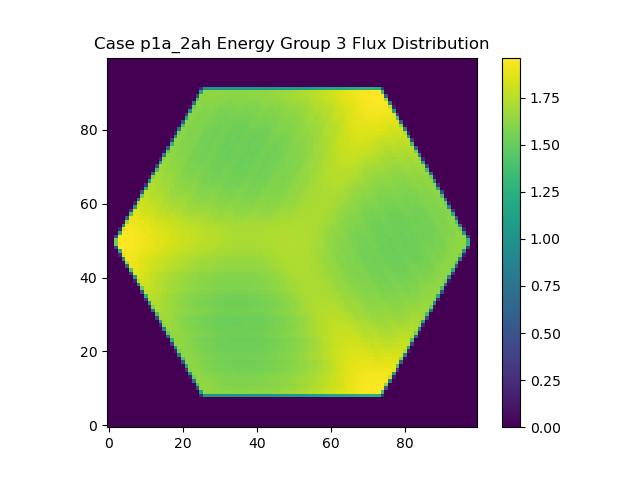

The data file committed next to this chart (first rows):
0.000000000000000000e+00, 0.000000000000000000e+00, 0.000000000000000000e+00, 0.000000000000000000e+00, 0.000000000000000000e+00, 0.000000000000000000e+00, 0.000000000000000000e+00, 0.000000000000000000e+00, 0.000000000000000000e+00, 0.000000000000000000e+00, 0.000000000000000000e+00, 0.000000000000000000e+00, 0.000000000000000000e+00, 0.000000000000000000e+00, 0.000000000000000000e+00, 0.000000000000000000e+00, 0.000000000000000000e+00, 0.000000000000000000e+00, 0.000000000000000000e+00, 0.000000000000000000e+00, 0.000000000000000000e+00, 0.000000000000000000e+00, 0.000000000000000000e+00, 0.000000000000000000e+00
0.000000000000000000e+00, 0.000000000000000000e+00, 0.000000000000000000e+00, 0.000000000000000000e+00, 0.000000000000000000e+00, 0.000000000000000000e+00, 0.000000000000000000e+00, 0.000000000000000000e+00, 0.000000000000000000e+00, 0.000000000000000000e+00, 0.000000000000000000e+00, 0.000000000000000000e+00, 0.000000000000000000e+00, 0.000000000000000000e+00, 0.000000000000000000e+00, 0.000000000000000000e+00, 0.000000000000000000e+00, 0.000000000000000000e+00, 0.000000000000000000e+00, 0.000000000000000000e+00, 0.000000000000000000e+00, 0.000000000000000000e+00, 0.000000000000000000e+00, 0.000000000000000000e+00
0.000000000000000000e+00, 0.000000000000000000e+00, 0.000000000000000000e+00, 0.000000000000000000e+00, 0.000000000000000000e+00, 0.000000000000000000e+00, 0.000000000000000000e+00, 0.000000000000000000e+00, 0.000000000000000000e+00, 0.000000000000000000e+00, 0.000000000000000000e+00, 0.000000000000000000e+00, 0.000000000000000000e+00, 0.000000000000000000e+00, 0.000000000000000000e+00, 0.000000000000000000e+00, 0.000000000000000000e+00, 0.000000000000000000e+00, 0.000000000000000000e+00, 0.000000000000000000e+00, 0.000000000000000000e+00, 0.000000000000000000e+00, 0.000000000000000000e+00, 0.000000000000000000e+00
0.000000000000000000e+00, 0.000000000000000000e+00, 0.000000000000000000e+00, 0.000000000000000000e+00, 0.000000000000000000e+00, 0.000000000000000000e+00, 0.000000000000000000e+00, 0.000000000000000000e+00, 0.000000000000000000e+00, 0.000000000000000000e+00, 0.000000000000000000e+00, 0.000000000000000000e+00, 0.000000000000000000e+00, 0.000000000000000000e+00, 0.000000000000000000e+00, 0.000000000000000000e+00, 0.000000000000000000e+00, 0.000000000000000000e+00, 0.000000000000000000e+00, 0.000000000000000000e+00, 0.000000000000000000e+00, 0.000000000000000000e+00, 0.000000000000000000e+00, 0.000000000000000000e+00
0.000000000000000000e+00, 0.000000000000000000e+00, 0.000000000000000000e+00, 0.000000000000000000e+00, 0.000000000000000000e+00, 0.000000000000000000e+00, 0.000000000000000000e+00, 0.000000000000000000e+00, 0.000000000000000000e+00, 0.000000000000000000e+00, 0.000000000000000000e+00, 0.000000000000000000e+00, 0.000000000000000000e+00, 0.000000000000000000e+00, 0.000000000000000000e+00, 0.000000000000000000e+00, 0.000000000000000000e+00, 0.000000000000000000e+00, 0.000000000000000000e+00, 0.000000000000000000e+00, 0.000000000000000000e+00, 0.000000000000000000e+00, 0.000000000000000000e+00, 0.000000000000000000e+00
0.000000000000000000e+00, 0.000000000000000000e+00, 0.000000000000000000e+00, 0.000000000000000000e+00, 0.000000000000000000e+00, 0.000000000000000000e+00, 0.000000000000000000e+00, 0.000000000000000000e+00, 0.000000000000000000e+00, 0.000000000000000000e+00, 0.000000000000000000e+00, 0.000000000000000000e+00, 0.000000000000000000e+00, 0.000000000000000000e+00, 0.000000000000000000e+00, 0.000000000000000000e+00, 0.000000000000000000e+00, 0.000000000000000000e+00, 0.000000000000000000e+00, 0.000000000000000000e+00, 0.000000000000000000e+00, 0.000000000000000000e+00, 0.000000000000000000e+00, 0.000000000000000000e+00
0.000000000000000000e+00, 0.000000000000000000e+00, 0.000000000000000000e+00, 0.000000000000000000e+00, 0.000000000000000000e+00, 0.000000000000000000e+00, 0.000000000000000000e+00, 0.000000000000000000e+00, 0.000000000000000000e+00, 0.000000000000000000e+00, 0.000000000000000000e+00, 0.000000000000000000e+00, 0.000000000000000000e+00, 0.000000000000000000e+00, 0.000000000000000000e+00, 0.000000000000000000e+00, 0.000000000000000000e+00, 0.000000000000000000e+00, 0.000000000000000000e+00, 0.000000000000000000e+00, 0.000000000000000000e+00, 0.000000000000000000e+00, 0.000000000000000000e+00, 0.000000000000000000e+00
0.000000000000000000e+00, 0.000000000000000000e+00, 0.000000000000000000e+00, 0.000000000000000000e+00, 0.000000000000000000e+00, 0.000000000000000000e+00, 0.000000000000000000e+00, 0.000000000000000000e+00, 0.000000000000000000e+00, 0.000000000000000000e+00, 0.000000000000000000e+00, 0.000000000000000000e+00, 0.000000000000000000e+00, 0.000000000000000000e+00, 0.000000000000000000e+00, 0.000000000000000000e+00, 0.000000000000000000e+00, 0.000000000000000000e+00, 0.000000000000000000e+00, 0.000000000000000000e+00, 0.000000000000000000e+00, 0.000000000000000000e+00, 0.000000000000000000e+00, 0.000000000000000000e+00
0.000000000000000000e+00, 0.000000000000000000e+00, 0.000000000000000000e+00, 0.000000000000000000e+00, 0.000000000000000000e+00, 0.000000000000000000e+00, 0.000000000000000000e+00, 0.000000000000000000e+00, 0.000000000000000000e+00, 0.000000000000000000e+00, 0.000000000000000000e+00, 0.000000000000000000e+00, 0.000000000000000000e+00, 0.000000000000000000e+00, 0.000000000000000000e+00, 0.000000000000000000e+00, 0.000000000000000000e+00, 0.000000000000000000e+00, 0.000000000000000000e+00, 0.000000000000000000e+00, 0.000000000000000000e+00, 0.000000000000000000e+00, 0.000000000000000000e+00, 0.000000000000000000e+00
0.000000000000000000e+00, 0.000000000000000000e+00, 0.000000000000000000e+00, 0.000000000000000000e+00, 0.000000000000000000e+00, 0.000000000000000000e+00, 0.000000000000000000e+00, 0.000000000000000000e+00, 0.000000000000000000e+00, 0.000000000000000000e+00, 0.000000000000000000e+00, 0.000000000000000000e+00, 0.000000000000000000e+00, 0.000000000000000000e+00, 0.000000000000000000e+00, 0.000000000000000000e+00, 0.000000000000000000e+00, 0.000000000000000000e+00, 0.000000000000000000e+00, 0.000000000000000000e+00, 0.000000000000000000e+00, 0.000000000000000000e+00, 0.000000000000000000e+00, 0.000000000000000000e+00
0.000000000000000000e+00, 0.000000000000000000e+00, 0.000000000000000000e+00, 0.000000000000000000e+00, 0.000000000000000000e+00, 0.000000000000000000e+00, 0.000000000000000000e+00, 0.000000000000000000e+00, 0.000000000000000000e+00, 0.000000000000000000e+00, 0.000000000000000000e+00, 0.000000000000000000e+00, 0.000000000000000000e+00, 0.000000000000000000e+00, 0.000000000000000000e+00, 0.000000000000000000e+00, 0.000000000000000000e+00, 0.000000000000000000e+00, 0.000000000000000000e+00, 0.000000000000000000e+00, 0.000000000000000000e+00, 0.000000000000000000e+00, 0.000000000000000000e+00, 0.000000000000000000e+00
0.000000000000000000e+00, 0.000000000000000000e+00, 0.000000000000000000e+00, 0.000000000000000000e+00, 0.000000000000000000e+00, 0.000000000000000000e+00, 0.000000000000000000e+00, 0.000000000000000000e+00, 0.000000000000000000e+00, 0.000000000000000000e+00, 0.000000000000000000e+00, 0.000000000000000000e+00, 0.000000000000000000e+00, 0.000000000000000000e+00, 0.000000000000000000e+00, 0.000000000000000000e+00, 0.000000000000000000e+00, 0.000000000000000000e+00, 0.000000000000000000e+00, 0.000000000000000000e+00, 0.000000000000000000e+00, 0.000000000000000000e+00, 0.000000000000000000e+00, 3.353923436499293945e+12
0.000000000000000000e+00, 0.000000000000000000e+00, 0.000000000000000000e+00, 0.000000000000000000e+00, 0.000000000000000000e+00, 0.000000000000000000e+00, 0.000000000000000000e+00, 0.000000000000000000e+00, 0.000000000000000000e+00, 0.000000000000000000e+00, 0.000000000000000000e+00, 0.000000000000000000e+00, 0.000000000000000000e+00, 0.000000000000000000e+00, 0.000000000000000000e+00, 0.000000000000000000e+00, 0.000000000000000000e+00, 0.000000000000000000e+00, 0.000000000000000000e+00, 0.000000000000000000e+00, 0.000000000000000000e+00, 0.000000000000000000e+00, 0.000000000000000000e+00, 8.699760699803762500e+13
0.000000000000000000e+00, 0.000000000000000000e+00, 0.000000000000000000e+00, 0.000000000000000000e+00, 0.000000000000000000e+00, 0.000000000000000000e+00, 0.000000000000000000e+00, 0.000000000000000000e+00, 0.000000000000000000e+00, 0.000000000000000000e+00, 0.000000000000000000e+00, 0.000000000000000000e+00, 0.000000000000000000e+00, 0.000000000000000000e+00, 0.000000000000000000e+00, 0.000000000000000000e+00, 0.000000000000000000e+00, 0.000000000000000000e+00, 0.000000000000000000e+00, 0.000000000000000000e+00, 0.000000000000000000e+00, 0.000000000000000000e+00, 1.506403486462795508e+13, 1.893102791807927188e+14
0.000000000000000000e+00, 0.000000000000000000e+00, 0.000000000000000000e+00, 0.000000000000000000e+00, 0.000000000000000000e+00, 0.000000000000000000e+00, 0.000000000000000000e+00, 0.000000000000000000e+00, 0.000000000000000000e+00, 0.000000000000000000e+00, 0.000000000000000000e+00, 0.000000000000000000e+00, 0.000000000000000000e+00, 0.000000000000000000e+00, 0.000000000000000000e+00, 0.000000000000000000e+00, 0.000000000000000000e+00, 0.000000000000000000e+00, 0.000000000000000000e+00, 0.000000000000000000e+00, 0.000000000000000000e+00, 0.000000000000000000e+00, 1.181142853591081562e+14, 2.028069302213456875e+14
0.000000000000000000e+00, 0.000000000000000000e+00, 0.000000000000000000e+00, 0.000000000000000000e+00, 0.000000000000000000e+00, 0.000000000000000000e+00, 0.000000000000000000e+00, 0.000000000000000000e+00, 0.000000000000000000e+00, 0.000000000000000000e+00, 0.000000000000000000e+00, 0.000000000000000000e+00, 0.000000000000000000e+00, 0.000000000000000000e+00, 0.000000000000000000e+00, 0.000000000000000000e+00, 0.000000000000000000e+00, 0.000000000000000000e+00, 0.000000000000000000e+00, 0.000000000000000000e+00, 0.000000000000000000e+00, 3.519591560769696094e+13, 1.999884207445673438e+14, 2.018729034498015312e+14
0.000000000000000000e+00, 0.000000000000000000e+00, 0.000000000000000000e+00, 0.000000000000000000e+00, 0.000000000000000000e+00, 0.000000000000000000e+00, 0.000000000000000000e+00, 0.000000000000000000e+00, 0.000000000000000000e+00, 0.000000000000000000e+00, 0.000000000000000000e+00, 0.000000000000000000e+00, 0.000000000000000000e+00, 0.000000000000000000e+00, 0.000000000000000000e+00, 0.000000000000000000e+00, 0.000000000000000000e+00, 0.000000000000000000e+00, 0.000000000000000000e+00, 0.000000000000000000e+00, 1.040330253809204407e+11, 1.493039662313950625e+14, 2.023158737263647188e+14, 2.009388941041243750e+14
0.000000000000000000e+00, 0.000000000000000000e+00, 0.000000000000000000e+00, 0.000000000000000000e+00, 0.000000000000000000e+00, 0.000000000000000000e+00, 0.000000000000000000e+00, 0.000000000000000000e+00, 0.000000000000000000e+00, 0.000000000000000000e+00, 0.000000000000000000e+00, 0.000000000000000000e+00, 0.000000000000000000e+00, 0.000000000000000000e+00, 0.000000000000000000e+00, 0.000000000000000000e+00, 0.000000000000000000e+00, 0.000000000000000000e+00, 0.000000000000000000e+00, 0.000000000000000000e+00, 6.353933976319631250e+13, 2.024822057289827500e+14, 2.014815179556877500e+14, 1.997794326124705625e+14
0.000000000000000000e+00, 0.000000000000000000e+00, 0.000000000000000000e+00, 0.000000000000000000e+00, 0.000000000000000000e+00, 0.000000000000000000e+00, 0.000000000000000000e+00, 0.000000000000000000e+00, 0.000000000000000000e+00, 0.000000000000000000e+00, 0.000000000000000000e+00, 0.000000000000000000e+00, 0.000000000000000000e+00, 0.000000000000000000e+00, 0.000000000000000000e+00, 0.000000000000000000e+00, 0.000000000000000000e+00, 0.000000000000000000e+00, 0.000000000000000000e+00, 5.648125925975022461e+12, 1.750758606631680000e+14, 2.020634597838556875e+14, 2.005431119586525312e+14, 1.980835548291979375e+14
0.000000000000000000e+00, 0.000000000000000000e+00, 0.000000000000000000e+00, 0.000000000000000000e+00, 0.000000000000000000e+00, 0.000000000000000000e+00, 0.000000000000000000e+00, 0.000000000000000000e+00, 0.000000000000000000e+00, 0.000000000000000000e+00, 0.000000000000000000e+00, 0.000000000000000000e+00, 0.000000000000000000e+00, 0.000000000000000000e+00, 0.000000000000000000e+00, 0.000000000000000000e+00, 0.000000000000000000e+00, 0.000000000000000000e+00, 0.000000000000000000e+00, 9.504090841078540625e+13, 2.028204283751359062e+14, 2.015261368430858125e+14, 1.991167542781495938e+14, 1.982284386973303125e+14
0.000000000000000000e+00, 0.000000000000000000e+00, 0.000000000000000000e+00, 0.000000000000000000e+00, 0.000000000000000000e+00, 0.000000000000000000e+00, 0.000000000000000000e+00, 0.000000000000000000e+00, 0.000000000000000000e+00, 0.000000000000000000e+00, 0.000000000000000000e+00, 0.000000000000000000e+00, 0.000000000000000000e+00, 0.000000000000000000e+00, 0.000000000000000000e+00, 0.000000000000000000e+00, 0.000000000000000000e+00, 0.000000000000000000e+00, 1.967102176407778125e+13, 1.930955158510442500e+14, 2.023163661386806875e+14, 2.004476194583105938e+14, 1.984623936429473438e+14, 1.989940992350125312e+14
0.000000000000000000e+00, 0.000000000000000000e+00, 0.000000000000000000e+00, 0.000000000000000000e+00, 0.000000000000000000e+00, 0.000000000000000000e+00, 0.000000000000000000e+00, 0.000000000000000000e+00, 0.000000000000000000e+00, 0.000000000000000000e+00, 0.000000000000000000e+00, 0.000000000000000000e+00, 0.000000000000000000e+00, 0.000000000000000000e+00, 0.000000000000000000e+00, 0.000000000000000000e+00, 0.000000000000000000e+00, 0.000000000000000000e+00, 1.269989785188929219e+14, 2.031099092009550625e+14, 2.014904958195468750e+14, 1.992204192717429375e+14, 1.986560695289522812e+14, 1.988154007152861250e+14
0.000000000000000000e+00, 0.000000000000000000e+00, 0.000000000000000000e+00, 0.000000000000000000e+00, 0.000000000000000000e+00, 0.000000000000000000e+00, 0.000000000000000000e+00, 0.000000000000000000e+00, 0.000000000000000000e+00, 0.000000000000000000e+00, 0.000000000000000000e+00, 0.000000000000000000e+00, 0.000000000000000000e+00, 0.000000000000000000e+00, 0.000000000000000000e+00, 0.000000000000000000e+00, 0.000000000000000000e+00, 4.229446835902300000e+13, 2.025930237842430938e+14, 2.028174530808220312e+14, 2.006862517865660938e+14, 1.989265401500355938e+14, 1.992971181727110938e+14, 1.985638531080940938e+14
0.000000000000000000e+00, 0.000000000000000000e+00, 0.000000000000000000e+00, 0.000000000000000000e+00, 0.000000000000000000e+00, 0.000000000000000000e+00, 0.000000000000000000e+00, 0.000000000000000000e+00, 0.000000000000000000e+00, 0.000000000000000000e+00, 0.000000000000000000e+00, 0.000000000000000000e+00, 0.000000000000000000e+00, 0.000000000000000000e+00, 0.000000000000000000e+00, 0.000000000000000000e+00, 7.690527602276622314e+11, 1.587515135114086562e+14, 2.037060401684759062e+14, 2.021263931417526875e+14, 1.997158294389870312e+14, 1.997195131874055312e+14, 1.994472184664580938e+14, 1.979159600284943750e+14
0.000000000000000000e+00, 0.000000000000000000e+00, 0.000000000000000000e+00, 0.000000000000000000e+00, 0.000000000000000000e+00, 0.000000000000000000e+00, 0.000000000000000000e+00, 0.000000000000000000e+00, 0.000000000000000000e+00, 0.000000000000000000e+00, 0.000000000000000000e+00, 0.000000000000000000e+00, 0.000000000000000000e+00, 0.000000000000000000e+00, 0.000000000000000000e+00, 0.000000000000000000e+00, 7.299646436741104688e+13, 2.052646353310313125e+14, 2.034029011909110312e+14, 2.014139560474229062e+14, 1.998186398485675938e+14, 2.002060663550990625e+14, 1.993151256305968125e+14, 1.974070628152863125e+14
0.000000000000000000e+00, 0.000000000000000000e+00, 0.000000000000000000e+00, 0.000000000000000000e+00, 0.000000000000000000e+00, 0.000000000000000000e+00, 0.000000000000000000e+00, 0.000000000000000000e+00, 0.000000000000000000e+00, 0.000000000000000000e+00, 0.000000000000000000e+00, 0.000000000000000000e+00, 0.000000000000000000e+00, 0.000000000000000000e+00, 0.000000000000000000e+00, 8.748168586783259766e+12, 1.835635662922269062e+14, 2.049395884208913438e+14, 2.029537412546307500e+14, 2.006049978017276875e+14, 2.009821471573380312e+14, 2.005786335826193125e+14, 1.988948903481057812e+14, 1.958176086349464062e+14
0.000000000000000000e+00, 0.000000000000000000e+00, 0.000000000000000000e+00, 0.000000000000000000e+00, 0.000000000000000000e+00, 0.000000000000000000e+00, 0.000000000000000000e+00, 0.000000000000000000e+00, 0.000000000000000000e+00, 0.000000000000000000e+00, 0.000000000000000000e+00, 0.000000000000000000e+00, 0.000000000000000000e+00, 0.000000000000000000e+00, 0.000000000000000000e+00, 1.058804940048609219e+14, 2.065429884762274375e+14, 2.046697065209493125e+14, 2.020441987460978125e+14, 2.011382915582386875e+14, 2.014215851117384062e+14, 2.002643746349785000e+14, 1.978757111315775000e+14, 1.956617789916570625e+14
0.000000000000000000e+00, 0.000000000000000000e+00, 0.000000000000000000e+00, 0.000000000000000000e+00, 0.000000000000000000e+00, 0.000000000000000000e+00, 0.000000000000000000e+00, 0.000000000000000000e+00, 0.000000000000000000e+00, 0.000000000000000000e+00, 0.000000000000000000e+00, 0.000000000000000000e+00, 0.000000000000000000e+00, 0.000000000000000000e+00, 2.547434549977900781e+13, 2.008174018304231875e+14, 2.065378406746301562e+14, 2.043468004960965000e+14, 2.018911877976632500e+14, 2.025158521400271250e+14, 2.018569047718932188e+14, 1.998296179454414688e+14, 1.966709787621567500e+14, 1.963685410911995000e+14
0.000000000000000000e+00, 0.000000000000000000e+00, 0.000000000000000000e+00, 0.000000000000000000e+00, 0.000000000000000000e+00, 0.000000000000000000e+00, 0.000000000000000000e+00, 0.000000000000000000e+00, 0.000000000000000000e+00, 0.000000000000000000e+00, 0.000000000000000000e+00, 0.000000000000000000e+00, 0.000000000000000000e+00, 0.000000000000000000e+00, 1.392495697704147656e+14, 2.085494714955185625e+14, 2.066505989555670938e+14, 2.038523365899578438e+14, 2.033791669903695312e+14, 2.030309664762943125e+14, 2.015600451622589062e+14, 1.987983341202330312e+14, 1.969033985647762500e+14, 1.967587771025614375e+14
0.000000000000000000e+00, 0.000000000000000000e+00, 0.000000000000000000e+00, 0.000000000000000000e+00, 0.000000000000000000e+00, 0.000000000000000000e+00, 0.000000000000000000e+00, 0.000000000000000000e+00, 0.000000000000000000e+00, 0.000000000000000000e+00, 0.000000000000000000e+00, 0.000000000000000000e+00, 0.000000000000000000e+00, 5.135153333166419531e+13, 2.102096900399533438e+14, 2.087657723476448438e+14, 2.064600554376542188e+14, 2.042014296030580000e+14, 2.046231204763896562e+14, 2.034351137744183750e+14, 2.011900168634085625e+14, 1.980715290644885938e+14, 1.980564788540278750e+14, 1.970587290698487812e+14
0.000000000000000000e+00, 0.000000000000000000e+00, 0.000000000000000000e+00, 0.000000000000000000e+00, 0.000000000000000000e+00, 0.000000000000000000e+00, 0.000000000000000000e+00, 0.000000000000000000e+00, 0.000000000000000000e+00, 0.000000000000000000e+00, 0.000000000000000000e+00, 0.000000000000000000e+00, 2.128124877135787842e+12, 1.718944036481330312e+14, 2.109259625599895625e+14, 2.088463187179504375e+14, 2.061342116790876562e+14, 2.057028911538497188e+14, 2.052357846337760312e+14, 2.036580467937727500e+14, 2.005643119153389062e+14, 1.990514334950914375e+14, 1.987243985402375938e+14, 1.967909543733395000e+14
0.000000000000000000e+00, 0.000000000000000000e+00, 0.000000000000000000e+00, 0.000000000000000000e+00, 0.000000000000000000e+00, 0.000000000000000000e+00, 0.000000000000000000e+00, 0.000000000000000000e+00, 0.000000000000000000e+00, 0.000000000000000000e+00, 0.000000000000000000e+00, 0.000000000000000000e+00, 8.484930619028276562e+13, 2.132280847112396562e+14, 2.112770019787824688e+14, 2.087081623894088750e+14, 2.070862986927205312e+14, 2.068728003538393750e+14, 2.057497507550390000e+14, 2.031983134553016250e+14, 2.004962525404439375e+14, 2.001779373136112188e+14, 1.988338697489417500e+14, 1.979468307107386562e+14
0.000000000000000000e+00, 0.000000000000000000e+00, 0.000000000000000000e+00, 0.000000000000000000e+00, 0.000000000000000000e+00, 0.000000000000000000e+00, 0.000000000000000000e+00, 0.000000000000000000e+00, 0.000000000000000000e+00, 0.000000000000000000e+00, 0.000000000000000000e+00, 1.288835726420171484e+13, 1.972565826484409688e+14, 2.138200528016416562e+14, 2.115987025275675312e+14, 2.085159264745206875e+14, 2.084885106848894375e+14, 2.077273568268557812e+14, 2.059722248402763750e+14, 2.023842711550616562e+14, 2.016039554507045312e+14, 2.007387163912661562e+14, 1.990610244484244062e+14, 1.999848812965412188e+14
0.000000000000000000e+00, 0.000000000000000000e+00, 0.000000000000000000e+00, 0.000000000000000000e+00, 0.000000000000000000e+00, 0.000000000000000000e+00, 0.000000000000000000e+00, 0.000000000000000000e+00, 0.000000000000000000e+00, 0.000000000000000000e+00, 0.000000000000000000e+00, 1.197740353743933438e+14, 2.164258744169198438e+14, 2.144440372322761875e+14, 2.113995567547421250e+14, 2.100794295341848125e+14, 2.099384964486130000e+14, 2.081681426822722188e+14, 2.057483283630027500e+14, 2.030894345132026875e+14, 2.028962952838336250e+14, 2.010341015395108438e+14, 2.011811344516127812e+14, 2.015316204673749375e+14
0.000000000000000000e+00, 0.000000000000000000e+00, 0.000000000000000000e+00, 0.000000000000000000e+00, 0.000000000000000000e+00, 0.000000000000000000e+00, 0.000000000000000000e+00, 0.000000000000000000e+00, 0.000000000000000000e+00, 0.000000000000000000e+00, 3.309712198917317969e+13, 2.141595935617695000e+14, 2.170565003866927812e+14, 2.144970559706929375e+14, 2.117900317482140312e+14, 2.119978900858118438e+14, 2.108851493020980312e+14, 2.086459323443083750e+14, 2.050725033940997812e+14, 2.046595774287669375e+14, 2.035753344889206562e+14, 2.020780952318768750e+14, 2.031297504796064062e+14, 2.027930696562284375e+14
0.000000000000000000e+00, 0.000000000000000000e+00, 0.000000000000000000e+00, 0.000000000000000000e+00, 0.000000000000000000e+00, 0.000000000000000000e+00, 0.000000000000000000e+00, 0.000000000000000000e+00, 0.000000000000000000e+00, 0.000000000000000000e+00, 1.561971787309824688e+14, 2.196426575829128438e+14, 2.173358862783205938e+14, 2.144029282503580938e+14, 2.137103368113465938e+14, 2.130957567927213125e+14, 2.114691275293463125e+14, 2.082340169023994375e+14, 2.063168647885001875e+14, 2.058701217572673750e+14, 2.037608759735369688e+14, 2.041255448391086875e+14, 2.043196018989770312e+14, 2.033773879000708125e+14
0.000000000000000000e+00, 0.000000000000000000e+00, 0.000000000000000000e+00, 0.000000000000000000e+00, 0.000000000000000000e+00, 0.000000000000000000e+00, 0.000000000000000000e+00, 0.000000000000000000e+00, 0.000000000000000000e+00, 6.338370862010232812e+13, 2.226397458918780312e+14, 2.204148436173490938e+14, 2.177913406664576250e+14, 2.154506955307474688e+14, 2.157602245116707188e+14, 2.143728320185675000e+14, 2.116875346760211562e+14, 2.082228041619749062e+14, 2.079567685834115000e+14, 2.065782458783495938e+14, 2.054238364341092812e+14, 2.061788146386659062e+14, 2.054435638993023438e+14, 2.037533677910433750e+14
0.000000000000000000e+00, 0.000000000000000000e+00, 0.000000000000000000e+00, 0.000000000000000000e+00, 0.000000000000000000e+00, 0.000000000000000000e+00, 0.000000000000000000e+00, 0.000000000000000000e+00, 4.328619133925680176e+12, 1.893387177810654375e+14, 2.234568302934117812e+14, 2.211471337706938750e+14, 2.178239969712065312e+14, 2.178169635298456875e+14, 2.170969244458699375e+14, 2.151630843477912812e+14, 2.116390249171205312e+14, 2.101058217282640625e+14, 2.093589026134715000e+14, 2.072336863372487812e+14, 2.078839238361822188e+14, 2.078496262072950000e+14, 2.064819905666183750e+14, 2.036261558345266562e+14
0.000000000000000000e+00, 0.000000000000000000e+00, 0.000000000000000000e+00, 0.000000000000000000e+00, 0.000000000000000000e+00, 0.000000000000000000e+00, 0.000000000000000000e+00, 0.000000000000000000e+00, 9.959652681461343750e+13, 2.266424790480957500e+14, 2.244311672510405000e+14, 2.214593435822398438e+14, 2.197965270391616562e+14, 2.197617028874463438e+14, 2.181227424686652500e+14, 2.154105336101044375e+14, 2.124012496787666875e+14, 2.119861065812174375e+14, 2.099375418847229688e+14, 2.094286595643757812e+14, 2.101421826887674062e+14, 2.091965469253969375e+14, 2.070441471000985625e+14, 2.047038078991962812e+14
0.000000000000000000e+00, 0.000000000000000000e+00, 0.000000000000000000e+00, 0.000000000000000000e+00, 0.000000000000000000e+00, 0.000000000000000000e+00, 0.000000000000000000e+00, 1.843969918026557812e+13, 2.145949622916140000e+14, 2.279183211261447188e+14, 2.254562715041903125e+14, 2.222144665337179062e+14, 2.222330576578980938e+14, 2.212153537338930938e+14, 2.192547119961322812e+14, 2.153886130986562188e+14, 2.149167424076086562e+14, 2.135724062494110625e+14, 2.112767277176196562e+14, 2.121643723871676250e+14, 2.118647355644510312e+14, 2.101684559572531250e+14, 2.073530010449138125e+14, 2.070900498394493750e+14
0.000000000000000000e+00, 0.000000000000000000e+00, 0.000000000000000000e+00, 0.000000000000000000e+00, 0.000000000000000000e+00, 0.000000000000000000e+00, 0.000000000000000000e+00, 1.376470408347765156e+14, 2.308392408098978125e+14, 2.289346037230718125e+14, 2.256707486607319688e+14, 2.247459873793280312e+14, 2.245441477188634688e+14, 2.228034382152840625e+14, 2.196328260198943750e+14, 2.172765066983542188e+14, 2.170945822352527188e+14, 2.144390588430590625e+14, 2.143431921021464062e+14, 2.145167386061914062e+14, 2.133817398372340625e+14, 2.107779930703477500e+14, 2.092055525400132812e+14, 2.094323607036933750e+14
0.000000000000000000e+00, 0.000000000000000000e+00, 0.000000000000000000e+00, 0.000000000000000000e+00, 0.000000000000000000e+00, 0.000000000000000000e+00, 4.276341894122256250e+13, 2.312698360642736562e+14, 2.322626690222456562e+14, 2.295849917062796875e+14, 2.267280475158825938e+14, 2.273423635277992812e+14, 2.262411481323730312e+14, 2.238847659388857500e+14, 2.203256593435854062e+14, 2.199162280928325000e+14, 2.184640463782425312e+14, 2.163708034347090938e+14, 2.174217291022388750e+14, 2.168509015743667812e+14, 2.147149566531422500e+14, 2.117386619347383438e+14, 2.117166135161413438e+14, 2.106685215293896875e+14
0.000000000000000000e+00, 0.000000000000000000e+00, 0.000000000000000000e+00, 0.000000000000000000e+00, 0.000000000000000000e+00, 2.589550262734702148e+11, 1.768434248496956875e+14, 2.356896746664842188e+14, 2.335924157864296250e+14, 2.302729321318336562e+14, 2.298306815111580625e+14, 2.293712387021502188e+14, 2.279612940331250000e+14, 2.245140181148991250e+14, 2.225922844927597812e+14, 2.219789824656002188e+14, 2.195272999329962500e+14, 2.200226246994513750e+14, 2.195666849081842188e+14, 2.185184444771761875e+14, 2.155233610711100000e+14, 2.142486344049697188e+14, 2.139402274983041250e+14, 2.118766309161764688e+14
0.000000000000000000e+00, 0.000000000000000000e+00, 0.000000000000000000e+00, 0.000000000000000000e+00, 0.000000000000000000e+00, 7.761368971596290625e+13, 2.385570839960664688e+14, 2.370883348131828438e+14, 2.351186124717376875e+14, 2.328517734270176562e+14, 2.326383358097057812e+14, 2.314207282619989688e+14, 2.297681966246007188e+14, 2.267585800572113438e+14, 2.261079496943778125e+14, 2.246272825422938438e+14, 2.229421611203961875e+14, 2.228472409922875000e+14, 2.221382976378269062e+14, 2.206034403580216875e+14, 2.177457350417480625e+14, 2.173798004503996250e+14, 2.164661966119887812e+14, 2.153281129558343438e+14
0.000000000000000000e+00, 0.000000000000000000e+00, 0.000000000000000000e+00, 0.000000000000000000e+00, 7.557558374761094727e+12, 2.095710324335219062e+14, 2.397912736323749062e+14, 2.385892262591287188e+14, 2.375180652391517188e+14, 2.362326473399685312e+14, 2.348405633236462812e+14, 2.334101638333105625e+14, 2.317547823268270938e+14, 2.299552679151190938e+14, 2.285044241983587500e+14, 2.275479303661826875e+14, 2.264028203284916562e+14, 2.254410730311881562e+14, 2.242431001840753125e+14, 2.228312528962408438e+14, 2.210633725920612188e+14, 2.200697200109878438e+14, 2.194422761588123438e+14, 2.185958875297866562e+14
0.000000000000000000e+00, 0.000000000000000000e+00, 0.000000000000000000e+00, 0.000000000000000000e+00, 1.161530980346991875e+14, 2.420066609353824062e+14, 2.408045801806459375e+14, 2.399712774874433125e+14, 2.390561074312339375e+14, 2.378169131482815625e+14, 2.364607654209037812e+14, 2.349558894327523125e+14, 2.332722781052841250e+14, 2.313636933682474062e+14, 2.305533700203181875e+14, 2.295923390575095938e+14, 2.284470336657466875e+14, 2.270662846199226875e+14, 2.256985796551038750e+14, 2.243052577803811562e+14, 2.228683129224551562e+14, 2.221676827417226562e+14, 2.216733157014485312e+14, 2.204919862963730000e+14
0.000000000000000000e+00, 0.000000000000000000e+00, 0.000000000000000000e+00, 2.516689653073632422e+13, 2.323180979147379062e+14, 2.429574799571174688e+14, 2.419171364488975000e+14, 2.410653318025368125e+14, 2.398267020782359375e+14, 2.389605997200399688e+14, 2.377369432109502188e+14, 2.362991539802878750e+14, 2.344821250510709375e+14, 2.329602636991679375e+14, 2.317273131363170625e+14, 2.308938230375883438e+14, 2.297814274647662500e+14, 2.285163300338052188e+14, 2.273007893981699688e+14, 2.256994371370110938e+14, 2.242257928940900625e+14, 2.236456500518890625e+14, 2.227319046642360938e+14, 2.221861230394400938e+14
0.000000000000000000e+00, 0.000000000000000000e+00, 0.000000000000000000e+00, 1.552461702178648125e+14, 2.444690930214119062e+14, 2.436639920859275938e+14, 2.429193901565942500e+14, 2.421565475818522812e+14, 2.409084714303847812e+14, 2.399268886116483125e+14, 2.383607500986794688e+14, 2.369577838425618125e+14, 2.354383096101551250e+14, 2.341325385988514688e+14, 2.329119170255430000e+14, 2.317527026506323125e+14, 2.307617387280851562e+14, 2.294085451787445938e+14, 2.283637312542387812e+14, 2.270089169744451875e+14, 2.255473952861588438e+14, 2.248286128044322188e+14, 2.235669396201569062e+14, 2.229134129579800938e+14
0.000000000000000000e+00, 0.000000000000000000e+00, 5.319299462648368750e+13, 2.443910407459482188e+14, 2.448761583953245938e+14, 2.441644751458023438e+14, 2.433553349028408750e+14, 2.424963260127891562e+14, 2.414859354045007188e+14, 2.403449102664178438e+14, 2.390680666386785938e+14, 2.375529072248912188e+14, 2.361034190282503125e+14, 2.347941003994740000e+14, 2.336191753293217188e+14, 2.324424821198152812e+14, 2.311592608783366562e+14, 2.297114783693033438e+14, 2.286964968084600000e+14, 2.274129609909826562e+14, 2.261758912203636562e+14, 2.251962149070857812e+14, 2.242032910580799688e+14, 2.232937817578050625e+14
0.000000000000000000e+00, 1.258869899119323486e+12, 1.925233318964864062e+14, 2.457649952914400625e+14, 2.452674019887155938e+14, 2.444880353661124062e+14, 2.438033294579360625e+14, 2.428208160906452812e+14, 2.415453182830757812e+14, 2.404560221247514062e+14, 2.389688310547801875e+14, 2.377087640696898125e+14, 2.362879476473444062e+14, 2.350519352456028438e+14, 2.336980039719632812e+14, 2.324215564020409375e+14, 2.309806735565891250e+14, 2.297333409571813750e+14, 2.287717146781748438e+14, 2.272864947896673125e+14, 2.263501347361268750e+14, 2.250046493985075000e+14, 2.240261875501728750e+14, 2.231087939526380625e+14
0.000000000000000000e+00, 1.258652674807236084e+12, 1.923347025643928125e+14, 2.455366027307615312e+14, 2.451234248462604062e+14, 2.445096273225183125e+14, 2.436568134719074688e+14, 2.428011125420225625e+14, 2.416359477290277500e+14, 2.401418501803085000e+14, 2.385482401411760000e+14, 2.375004539920888750e+14, 2.362655105109158125e+14, 2.346823906321998438e+14, 2.333123388081491562e+14, 2.318569095818194062e+14, 2.303868871768514375e+14, 2.294858157028581250e+14, 2.280124198887083438e+14, 2.267825692593321562e+14, 2.257945337934993125e+14, 2.249506944903338750e+14, 2.236329930407295938e+14, 2.226219566376271562e+14
0.000000000000000000e+00, 0.000000000000000000e+00, 5.302339140704385156e+13, 2.438784983328549062e+14, 2.448382402742634375e+14, 2.443258321908303125e+14, 2.433676220287286562e+14, 2.422368919912615312e+14, 2.411857702796701875e+14, 2.395261768306570938e+14, 2.381499419547993438e+14, 2.366615373901868438e+14, 2.352527283855849375e+14, 2.337182777139714062e+14, 2.323380996805965312e+14, 2.307367125297343438e+14, 2.294418195211435625e+14, 2.281938962860012500e+14, 2.268780991578846562e+14, 2.258127907334511875e+14, 2.250198677348382812e+14, 2.238310094199537812e+14, 2.225396824049840625e+14, 2.214453170068991562e+14
0.000000000000000000e+00, 0.000000000000000000e+00, 0.000000000000000000e+00, 1.550143091628417188e+14, 2.442679550479670312e+14, 2.437812569292063438e+14, 2.427591808785190938e+14, 2.414327536861958438e+14, 2.403109621937981250e+14, 2.385850534133358125e+14, 2.367882916718545625e+14, 2.355637386130050625e+14, 2.338003539852754375e+14, 2.324673770115922812e+14, 2.310514798041186875e+14, 2.296142743699369688e+14, 2.279967364369040625e+14, 2.267749989900303438e+14, 2.251124381485819375e+14, 2.241380725283776875e+14, 2.231419719274165000e+14, 2.219603568066443750e+14, 2.211357665516140938e+14, 2.198335965362127500e+14
0.000000000000000000e+00, 0.000000000000000000e+00, 0.000000000000000000e+00, 2.514553563550506250e+13, 2.323238726713056562e+14, 2.428661093547672500e+14, 2.419429117298920312e+14, 2.403106700200171250e+14, 2.389975212460877188e+14, 2.372019227036765625e+14, 2.353190113622026250e+14, 2.335267269324868750e+14, 2.318193457779550000e+14, 2.303238911261815625e+14, 2.287918281653820938e+14, 2.274525918267685000e+14, 2.258149639156153125e+14, 2.246314652349337500e+14, 2.229275434918837812e+14, 2.218813191522319375e+14, 2.205303526800391562e+14, 2.194121540485756562e+14, 2.183571138655607188e+14, 2.174349019815911250e+14
0.000000000000000000e+00, 0.000000000000000000e+00, 0.000000000000000000e+00, 0.000000000000000000e+00, 1.160758280094285469e+14, 2.421842260872949375e+14, 2.410508121818619062e+14, 2.397798938646661562e+14, 2.380781871751966875e+14, 2.351440651327019062e+14, 2.323439215366385312e+14, 2.305036823842582500e+14, 2.286080751016799062e+14, 2.272620585455220938e+14, 2.256156579918688438e+14, 2.242627341910295938e+14, 2.228475513066095000e+14, 2.215212702456654688e+14, 2.198530401705953125e+14, 2.185706313693609688e+14, 2.173778161688353750e+14, 2.161440745014165312e+14, 2.150266519245306562e+14, 2.142024063264840938e+14
0.000000000000000000e+00, 0.000000000000000000e+00, 0.000000000000000000e+00, 0.000000000000000000e+00, 7.579937530371426758e+12, 2.097289265790937188e+14, 2.398687135699561562e+14, 2.387767149407557812e+14, 2.369263666857820625e+14, 2.342930835546011250e+14, 2.319108943663208125e+14, 2.299285826362409375e+14, 2.280293378627656250e+14, 2.265358072370032812e+14, 2.246593259217046562e+14, 2.232208043440306250e+14, 2.216648129428128438e+14, 2.204295441820598125e+14, 2.188111048938628125e+14, 2.176152697361642812e+14, 2.163026096699808438e+14, 2.151180812902694688e+14, 2.140175597425093125e+14, 2.131194655089443438e+14
0.000000000000000000e+00, 0.000000000000000000e+00, 0.000000000000000000e+00, 0.000000000000000000e+00, 0.000000000000000000e+00, 7.760009271068587500e+13, 2.384521197010896562e+14, 2.374321382292547500e+14, 2.361267681124659375e+14, 2.340189325541435312e+14, 2.319180018678995625e+14, 2.300465026740570312e+14, 2.281930523840209375e+14, 2.263868707035021562e+14, 2.247218954824585312e+14, 2.227482118525000625e+14, 2.212016298660656250e+14, 2.198752943838070938e+14, 2.183974853986636562e+14, 2.171557697464493750e+14, 2.157699036177356250e+14, 2.148677346980103750e+14, 2.135212661681937500e+14, 2.123990335550903125e+14
0.000000000000000000e+00, 0.000000000000000000e+00, 0.000000000000000000e+00, 0.000000000000000000e+00, 0.000000000000000000e+00, 2.597808729787252808e+11, 1.768872527701130312e+14, 2.362356346420090312e+14, 2.349967079436049062e+14, 2.331594767691648438e+14, 2.311736990127890000e+14, 2.288378644929375625e+14, 2.267518959476489062e+14, 2.245848328343817188e+14, 2.226590676071790312e+14, 2.208407209681179375e+14, 2.192690023879415312e+14, 2.177888605656903750e+14, 2.162743423296287500e+14, 2.147887948191341562e+14, 2.137070228577402812e+14, 2.125306839510216250e+14, 2.113349409392353125e+14, 2.101775807770790312e+14
0.000000000000000000e+00, 0.000000000000000000e+00, 0.000000000000000000e+00, 0.000000000000000000e+00, 0.000000000000000000e+00, 0.000000000000000000e+00, 4.286679218893557812e+13, 2.318087716288563438e+14, 2.335661798006375938e+14, 2.317740854415229062e+14, 2.297221873290078750e+14, 2.264767550298724688e+14, 2.232116809595020000e+14, 2.209860803298895000e+14, 2.190559413126415000e+14, 2.173403144296512188e+14, 2.157529278107723750e+14, 2.141027566083500000e+14, 2.124771889937782188e+14, 2.110226212240462500e+14, 2.097998773977935000e+14, 2.086167609348738125e+14, 2.074731761557226250e+14, 2.061963840531635312e+14
0.000000000000000000e+00, 0.000000000000000000e+00, 0.000000000000000000e+00, 0.000000000000000000e+00, 0.000000000000000000e+00, 0.000000000000000000e+00, 0.000000000000000000e+00, 1.379499128138135156e+14, 2.320112795340913438e+14, 2.304338196856607812e+14, 2.284106308315980312e+14, 2.258892005232351562e+14, 2.233174604539041562e+14, 2.210216008389690625e+14, 2.190809147795447500e+14, 2.172826559292539375e+14, 2.156953952112872812e+14, 2.141925650531787812e+14, 2.126606259631965312e+14, 2.111211979515228438e+14, 2.096298272192415938e+14, 2.082769665231537188e+14, 2.072270538102385312e+14, 2.057440495026501250e+14
0.000000000000000000e+00, 0.000000000000000000e+00, 0.000000000000000000e+00, 0.000000000000000000e+00, 0.000000000000000000e+00, 0.000000000000000000e+00, 0.000000000000000000e+00, 1.845526767918614062e+13, 2.154615878952235000e+14, 2.292928002596574375e+14, 2.275434825346646562e+14, 2.254537046905735625e+14, 2.228242915849339375e+14, 2.195057022531698125e+14, 2.175618774547767812e+14, 2.155865645379965625e+14, 2.138074405957465000e+14, 2.122259076435558125e+14, 2.106721562496110625e+14, 2.091342189553394062e+14, 2.078393584499769688e+14, 2.068176350870839375e+14, 2.056093477986728750e+14, 2.045493518965307500e+14
... 39 more rows
